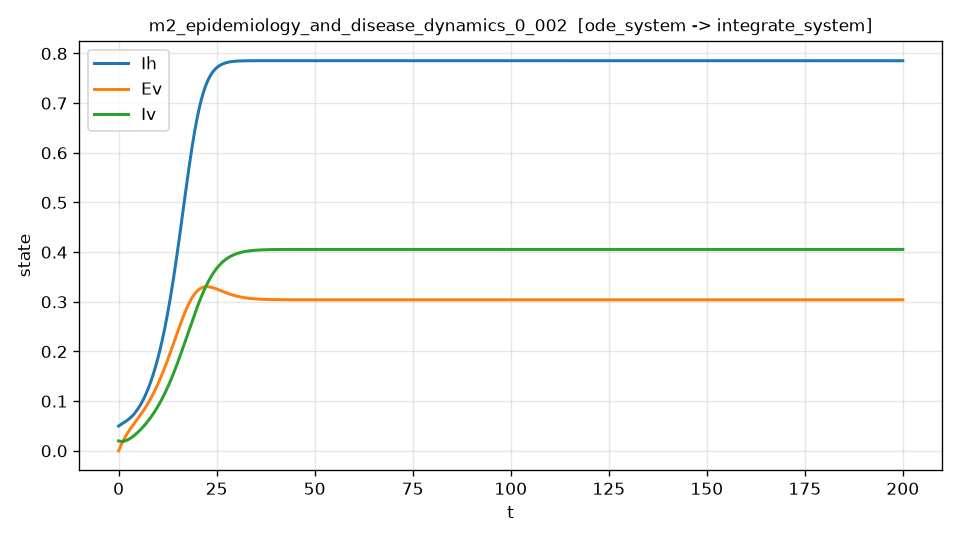

Values plotted in this chart, from the file beside it:
t, Ih, Ev, Iv, dIh_dt, dIh_dt_noisy
0.000000000000000000e+00, 5.000000000000000278e-02, 0.000000000000000000e+00, 2.000000000000000042e-02, 5.638725490196077120e-03, 9.094567410843936578e-03
4.000800160032006586e-02, 5.022427833361328697e-02, 7.809592708069269199e-04, 1.988345788942842002e-02, 5.573507291043385686e-03, 1.378968872605496922e-02
8.001600320064013172e-02, 5.044601415126764854e-02, 1.555544114518296389e-03, 1.977381781467032681e-02, 5.511616486015379415e-03, 8.815987247849250627e-03
1.200240048009602045e-01, 5.066533954114184335e-02, 2.323786922254411722e-03, 1.967098775579784881e-02, 5.453001331474659208e-03, -7.578570984568950425e-03
1.600320064012802634e-01, 5.088238453970308356e-02, 3.085721838621592345e-03, 1.957487651235346321e-02, 5.397610682471992716e-03, 1.445116934920316967e-02
2.000400080016003224e-01, 5.109727711730729927e-02, 3.841384807434856160e-03, 1.948539369448205535e-02, 5.345393982288899892e-03, 9.809139705929012867e-03
2.400480096019204090e-01, 5.131014325561258915e-02, 4.590813369991149709e-03, 1.940244975453680673e-02, 5.296301265600482366e-03, -7.323108800236927118e-05
2.800560112022404402e-01, 5.152110696270451734e-02, 5.334046625023448202e-03, 1.932595599350070761e-02, 5.250283154145301244e-03, 1.106146419610883232e-02
3.200640128025605269e-01, 5.173029027718081124e-02, 6.071125220034298206e-03, 1.925582456174657411e-02, 5.207290850811710850e-03, 8.853014812672468578e-03
3.600720144028806136e-01, 5.193781329270960589e-02, 6.802091306947473208e-03, 1.919196846044907839e-02, 5.167276133258995145e-03, 8.108601099814254087e-03
4.000800160032006447e-01, 5.214379415406378282e-02, 7.526988545876039764e-03, 1.913430154295767474e-02, 5.130191349409613313e-03, 5.414413762567580994e-03
4.400880176035207314e-01, 5.234834913758211472e-02, 8.245861910451632651e-03, 1.908273853973842943e-02, 5.095989419367103965e-03, 1.056311928549157411e-02
4.800960192038408181e-01, 5.255159266319526373e-02, 8.958757660320618849e-03, 1.903719506143387516e-02, 5.064623831501584468e-03, -2.299917038515084632e-03
5.201040208041608492e-01, 5.275363729570543142e-02, 9.665723338588311231e-03, 1.899758759900859947e-02, 5.036048638082078928e-03, 3.406949158151551145e-03
5.601120224044808804e-01, 5.295459377465977502e-02, 1.036680771725343939e-02, 1.896383352472368056e-02, 5.010218450041580701e-03, 1.890253232417976950e-04
6.001200240048010226e-01, 5.315457099290946813e-02, 1.106206084149758545e-02, 1.893585108864749914e-02, 4.987088432715417081e-03, 1.097555055906169336e-02
6.401280256051210538e-01, 5.335367607978978161e-02, 1.175153384258346284e-02, 1.891355943761979796e-02, 4.966614306442307565e-03, 5.363835381258897674e-03
6.801360272054410849e-01, 5.355201442898277486e-02, 1.243527887909693513e-02, 1.889687861985464568e-02, 4.948752343900174669e-03, 2.024184834249288627e-03
7.201440288057612271e-01, 5.374968969851727507e-02, 1.311334913694702821e-02, 1.888572958494043677e-02, 4.933459367059222708e-03, -2.885625256509198600e-03
7.601520304060812583e-01, 5.394680382424719978e-02, 1.378579880566666895e-02, 1.888003418376482667e-02, 4.920692743607176650e-03, 2.348770337418469491e-03
8.001600320064012895e-01, 5.414345703270518478e-02, 1.445268306260509734e-02, 1.887971516439677228e-02, 4.910410381795392645e-03, 4.991832186978828120e-03
8.401680336067214316e-01, 5.433974784482908937e-02, 1.511405805269502162e-02, 1.888469617819054855e-02, 4.902570730553411360e-03, 2.146541677559707199e-03
8.801760352070414628e-01, 5.453577316577144091e-02, 1.576998071360794992e-02, 1.889490178801884329e-02, 4.897132776337653239e-03, 1.783777092031972600e-02
9.201840368073614940e-01, 5.473162828942494673e-02, 1.642050876731176653e-02, 1.891025746850564029e-02, 4.894056040979588573e-03, 1.496129919403753165e-02
9.601920384076816362e-01, 5.492740689842249419e-02, 1.706570072007072836e-02, 1.893068960602620199e-02, 4.893300579813341170e-03, -2.221832420984634626e-02
1.000200040008001556e+00, 5.512320108587480394e-02, 1.770561582841362683e-02, 1.895612549660835242e-02, 4.894826977903308368e-03, -1.399530548177341932e-02
1.040208041608321698e+00, 5.531910135211712265e-02, 1.834031411060320707e-02, 1.898649334154963245e-02, 4.898596346662109462e-03, 3.150875426110489805e-03
1.080216043208641841e+00, 5.551519662559289275e-02, 1.896985629661920511e-02, 1.902172225397420063e-02, 4.904570324297619598e-03, 6.826662085340842734e-04
1.120224044808961761e+00, 5.571157434953220161e-02, 1.959430367896800029e-02, 1.906174225824461971e-02, 4.912711069895929483e-03, 7.049141044882040880e-03
1.160232046409281903e+00, 5.590832048356262490e-02, 2.021371811001677898e-02, 1.910648428989328296e-02, 4.922981262174435692e-03, 7.096200572400072210e-03
1.200240048009602045e+00, 5.610551950370921970e-02, 2.082816200199351028e-02, 1.915588019562239341e-02, 4.935344098446565499e-03, 2.611373164895704896e-02
1.240248049609921965e+00, 5.630325441775711065e-02, 2.143769830552699415e-02, 1.920986273079007892e-02, 4.949763291791130573e-03, -6.170444335131683444e-03
1.280256051210242108e+00, 5.650160678067618625e-02, 2.204239049398066738e-02, 1.926836555240483279e-02, 4.966203066308097665e-03, 1.190152995038116883e-03
1.320264052810562250e+00, 5.670065667427393041e-02, 2.264230258075770885e-02, 1.933132322728018868e-02, 4.984628161030334528e-03, 2.541234423595363501e-02
1.360272054410882170e+00, 5.690048281981507916e-02, 2.323749894633006172e-02, 1.939867122292161447e-02, 5.005003819627514353e-03, 1.147203378164598359e-02
1.400280056011202312e+00, 5.710116258542780737e-02, 2.382804432734145911e-02, 1.947034590666195733e-02, 5.027295789127590731e-03, 1.165792951289020690e-02
1.440288057611522454e+00, 5.730277198610378431e-02, 2.441400381660742067e-02, 1.954628454566146104e-02, 5.051470319453021940e-03, -8.859339742160656644e-05
1.480296059211842374e+00, 5.750538568446766224e-02, 2.499544286215455921e-02, 1.962642530674506280e-02, 5.077494162900588956e-03, -1.140325754565593881e-02
1.520304060812162517e+00, 5.770907703674504202e-02, 2.557242721338083211e-02, 1.971070724424676263e-02, 5.105334566118974182e-03, 6.779982008346385584e-03
1.560312062412482659e+00, 5.791391803025510571e-02, 2.614502300074983410e-02, 1.979907031040676474e-02, 5.134959277501798154e-03, 6.225100155717273182e-03
1.600320064012802579e+00, 5.811997937636196460e-02, 2.671329660189379271e-02, 1.989145534549782365e-02, 5.166336538016054122e-03, -7.107184004429688284e-03
1.640328065613122721e+00, 5.832733056590762299e-02, 2.727731456924066891e-02, 1.998780406800058917e-02, 5.199435073980102941e-03, -1.632831543825519725e-03
1.680336067213442863e+00, 5.853603986921197128e-02, 2.783714363001413977e-02, 2.008805907460360640e-02, 5.234224096967145246e-03, 4.513787299694871358e-03
1.720344068813762783e+00, 5.874617433607275813e-02, 2.839285068623360192e-02, 2.019216384020330532e-02, 5.270673303732299753e-03, -4.176842926875473996e-03
1.760352070414082926e+00, 5.895779980021730732e-02, 2.894450281001899328e-02, 2.030006271663047090e-02, 5.308752875379721750e-03, 4.326053196857549202e-03
1.800360072014403068e+00, 5.917098092792900249e-02, 2.949216719714294402e-02, 2.041170091548070303e-02, 5.348433467372001870e-03, 6.303263742066545286e-03
1.840368073614722988e+00, 5.938578113670703318e-02, 3.003591125173196014e-02, 2.052702453026892040e-02, 5.389686223274835555e-03, 5.745548593829692512e-03
1.880376075215043130e+00, 5.960226272010996085e-02, 3.057580243614066093e-02, 2.064598051094048564e-02, 5.432482757486979154e-03, 3.695661743438310304e-04
1.920384076815363272e+00, 5.982048688498745742e-02, 3.111190822951445667e-02, 2.076851665450347995e-02, 5.476795149404082436e-03, 1.141427586726231035e-02
1.960392078415683192e+00, 6.004051375148035385e-02, 3.164429612778955209e-02, 2.089458160502868228e-02, 5.522595943537931748e-03, 1.443426548636121513e-02
2.000400080016003113e+00, 6.026240235302059850e-02, 3.217303364369294288e-02, 2.102412485364957978e-02, 5.569858149633556861e-03, 8.778341195299193753e-03
2.040408081616323255e+00, 6.048621063732344261e-02, 3.269818830585883435e-02, 2.115709673822339931e-02, 5.618555242584307580e-03, -2.563747031318763456e-03
2.080416083216643397e+00, 6.071199552150953471e-02, 3.321982761388959926e-02, 2.129344842199538609e-02, 5.668661150505178818e-03, 1.298518398835958598e-02
2.120424084816963539e+00, 6.093981280723771016e-02, 3.373801911706197226e-02, 2.143313191957726613e-02, 5.720150270345510102e-03, 7.057500856749868504e-04
2.160432086417283681e+00, 6.116971727922533575e-02, 3.425283030775266857e-02, 2.157610007296519375e-02, 5.772997452764309749e-03, 1.456460363564416466e-02
2.200440088017603824e+00, 6.140176276920399773e-02, 3.476432856105606678e-02, 2.172230653156392507e-02, 5.827177990473425724e-03, -4.890696178301015377e-03
2.240448089617923522e+00, 6.163600215591951564e-02, 3.527258113478421581e-02, 2.187170575218679372e-02, 5.882667618427916793e-03, 1.502733964971572980e-02
2.280456091218243664e+00, 6.187248736513192848e-02, 3.577765516946688346e-02, 2.202425299905573161e-02, 5.939442513996490841e-03, 5.738807967841686418e-03
2.320464092818563806e+00, 6.211126936961549466e-02, 3.627961768835148704e-02, 2.217990434380125858e-02, 5.997479297109596479e-03, -6.490009606234557922e-03
2.360472094418883948e+00, 6.235239821204430211e-02, 3.677853558164340814e-02, 2.233861665589728998e-02, 6.056755025114507300e-03, 2.917760305446029725e-03
... 4,940 more rows
